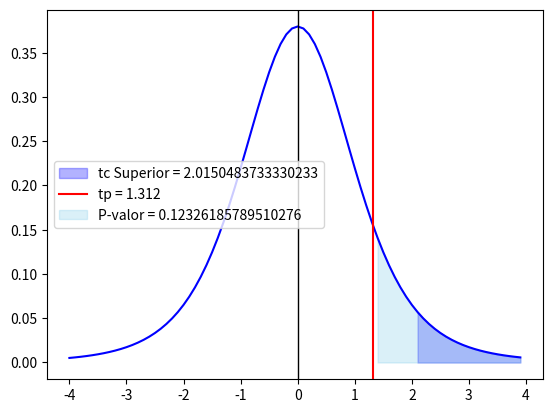

This chart was generated by the following Python code:
import numpy as np
import matplotlib.pyplot as plt
from scipy.stats import t

# Definir los grados de libertad
gl = 5
alpha = 0.05
t_prueba = 1.312

# Crear un conjunto de valores x en el rango de -4 a 4 con incrementos de 0.1
x = np.arange(-4, 4, 0.1)

# Definir el valor crítico
t_critico = t.ppf(1-alpha, gl)

# Crear la figura y los ejes
fig, ax = plt.subplots()

# Graficar la función de densidad de probabilidad
ax.plot(x, t.pdf(x, gl), 'blue')

# Graficar la línea vertical
ax.axvline(x=0, color='black', linewidth = 1)

# Sombrear el área a la izquierda del valor crítico
plt.fill_between(x, 0, t.pdf(x, gl), where=x>=t_critico, color='blue', alpha=0.3, label = "tc Superior = {}".format(t_critico))

# Graficar la línea vertical
ax.axvline(x=t_prueba, color='red', label="tp = {}".format(t_prueba))

# Calcula el P-valor
p_valor = t.sf(t_prueba, gl)

# Sombrea el area del P-valor sin mezclar con el area de la cola
plt.fill_between(x, 0, t.pdf(x, gl), where=x>=t_prueba, color='skyblue', alpha=0.3, label = "P-valor = {}".format(p_valor))

plt.legend()
plt.show()